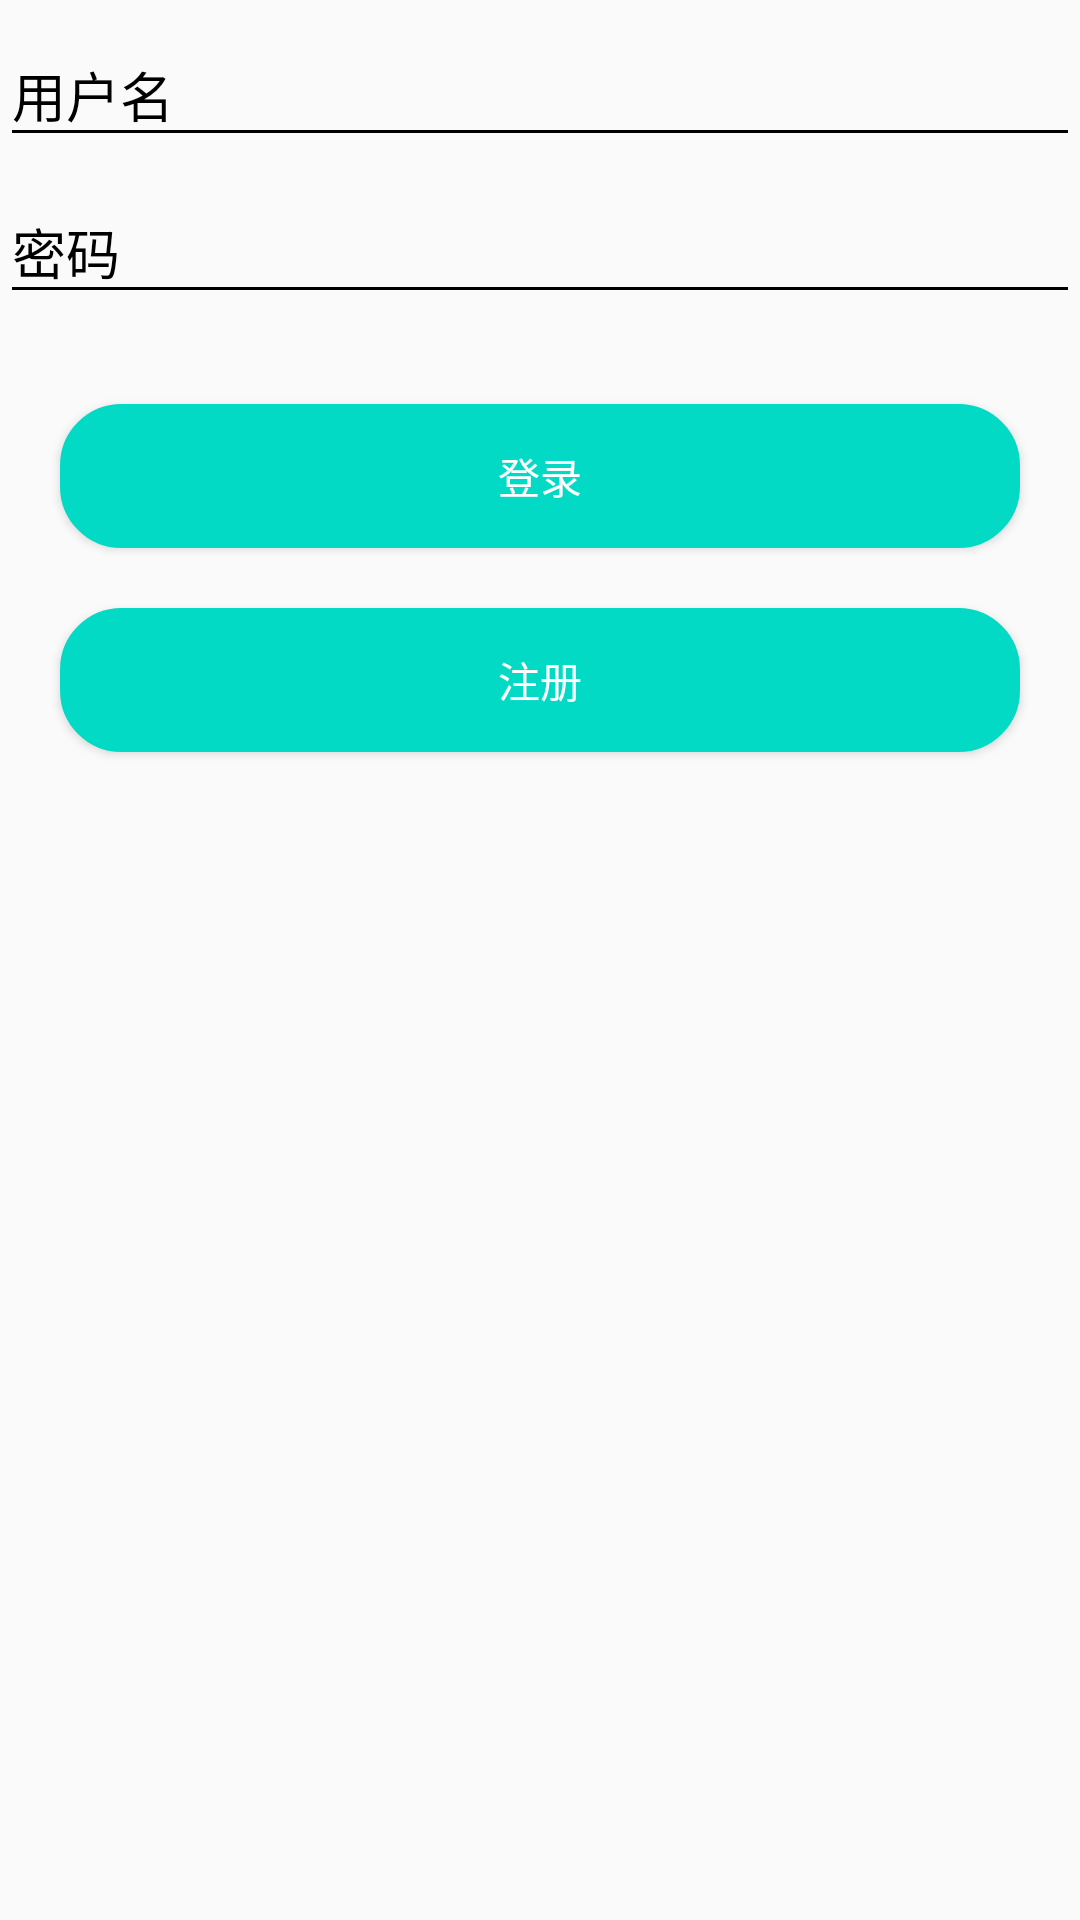

Here is an Android app screen rendered from its layout file. Give the layout XML and the strings, colors and styles it references.
<!-- AndroidManifest.xml: application theme AppTheme -->
<!-- res/layout/activity_login.xml -->
<?xml version="1.0" encoding="utf-8"?>
<LinearLayout xmlns:android="http://schemas.android.com/apk/res/android"
    xmlns:tools="http://schemas.android.com/tools"
    android:layout_width="match_parent"
    android:layout_height="match_parent"
    android:layout_margin="20dp"
    android:orientation="vertical"
    tools:context="shaolizhi.leanclouddemo.ui.login.LoginActivity">

    <android.support.design.widget.TextInputLayout
        android:id="@+id/login_act_textinputlayout1"
        android:layout_width="match_parent"
        android:layout_height="wrap_content">

        <android.support.design.widget.TextInputEditText
            android:id="@+id/login_act_textinputedittext1"
            android:layout_width="match_parent"
            android:layout_height="wrap_content"
            android:hint="@string/login_act_string1"
            android:shadowColor="#000000"
            android:textColor="#000000"
            android:textColorHint="#000000" />
    </android.support.design.widget.TextInputLayout>

    <android.support.design.widget.TextInputLayout
        android:id="@+id/login_act_textinputlayout2"
        android:layout_width="match_parent"
        android:layout_height="wrap_content">

        <android.support.design.widget.TextInputEditText
            android:id="@+id/login_act_textinputedittext2"
            android:layout_width="match_parent"
            android:layout_height="wrap_content"
            android:hint="@string/login_act_string2"
            android:shadowColor="#000000"
            android:textColor="#000000"
            android:textColorHint="#000000" />
    </android.support.design.widget.TextInputLayout>

    <Button
        android:id="@+id/login_act_button1"
        android:layout_width="match_parent"
        android:layout_height="wrap_content"
        android:layout_marginBottom="10dp"
        android:layout_marginEnd="20dp"
        android:layout_marginStart="20dp"
        android:layout_marginTop="30dp"
        android:background="@drawable/shape_white_button"
        android:text="@string/login_act_string3"
        android:textColor="#ffffff" />

    <Button
        android:id="@+id/login_act_button2"
        android:layout_width="match_parent"
        android:layout_height="wrap_content"
        android:layout_marginBottom="10dp"
        android:layout_marginEnd="20dp"
        android:layout_marginStart="20dp"
        android:layout_marginTop="10dp"
        android:background="@drawable/shape_white_button"
        android:text="@string/login_act_string4"
        android:textColor="#ffffff" />
</LinearLayout>
<!-- resources referenced by this layout -->
<resources>
  <!-- drawable shape_white_button (drawable) -->
  <?xml version="1.0" encoding="utf-8"?>
  <shape xmlns:android="http://schemas.android.com/apk/res/android">
      <solid android:color="@color/colorAccent" />
      <corners
          android:bottomLeftRadius="20dp"
          android:bottomRightRadius="20dp"
          android:topLeftRadius="20dp"
          android:topRightRadius="20dp" />
      <stroke
          android:width="1dp"
          android:color="@color/colorAccent" />
  </shape>
  <string name="login_act_string1">用户名</string>
  <string name="login_act_string2">密码</string>
  <string name="login_act_string3">登录</string>
  <string name="login_act_string4">注册</string>
  <style name="AppTheme" parent="Theme.AppCompat.Light.DarkActionBar">
          
          <item name="colorPrimary">@color/colorAccent</item>
          <item name="colorPrimaryDark">@color/colorAccent</item>
          <item name="colorAccent">@color/colorAccent</item>
  
          <item name="android:textColorHint">#000000</item>
          <item name="colorControlNormal">#000000</item>
          <item name="colorControlActivated">#000000</item>
      </style>
  <!-- not gathered from this repository: default colours our renderer supplied (Android Studio template values) -->
  <color name="colorAccent">#FF03DAC5</color>
</resources>
